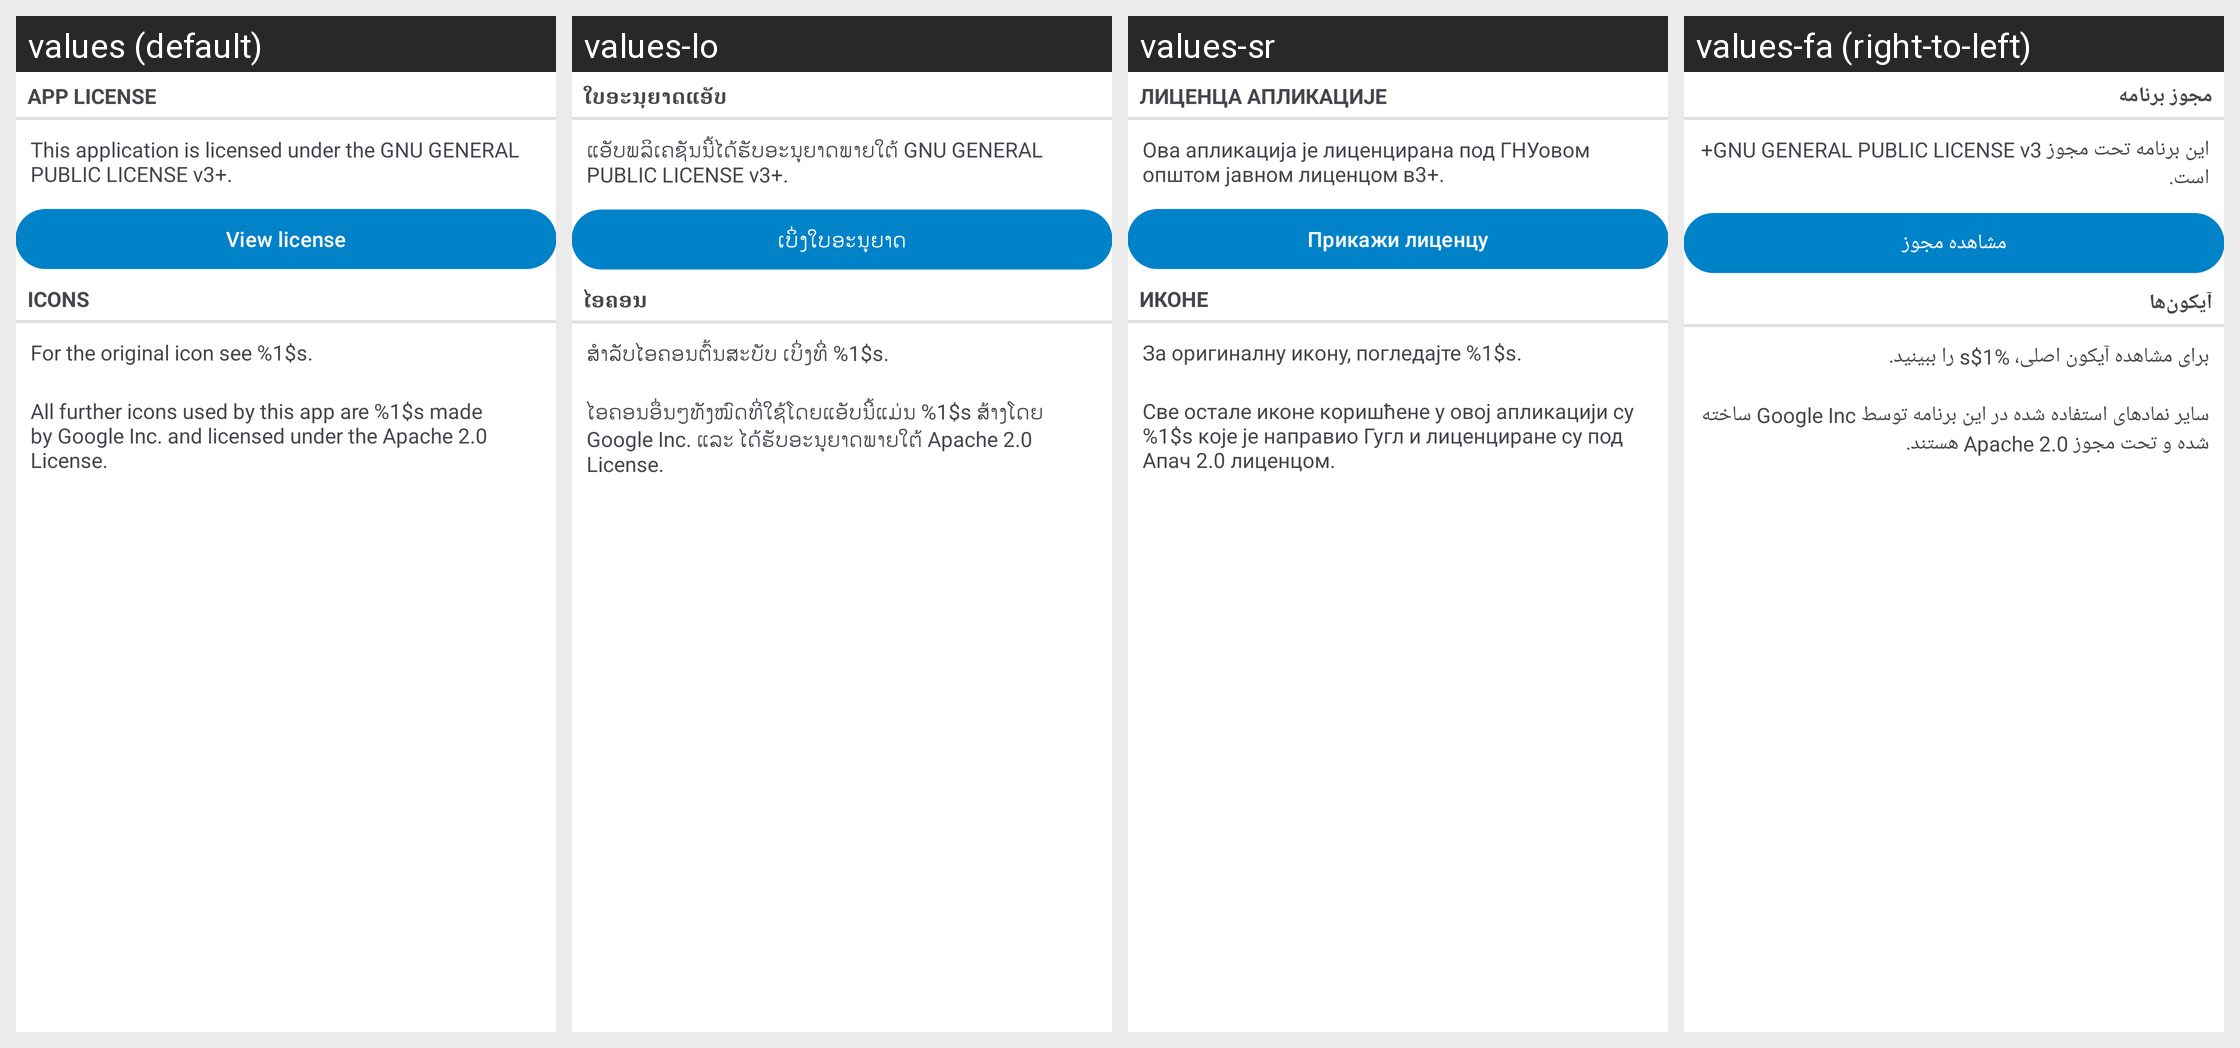

For this localized Android screen grid, give each drawn string resource with its value in every locale shown.
Android screen res/layout/fragment_about_license_tab.xml rendered under 4 locales, left to right: values (default), values-lo, values-sr, values-fa (right-to-left). Device: Nexus 5 (rendered at 1080×1920; each locale shown at half size, 540×960, under a caption strip naming it); theme AppTheme.
Other locales in the repository, not shown: values-ar, values-ast, values-bg-rBG, values-ca, values-cs-rCZ, values-da, values-de, values-el, values-es, values-es-rEC, values-es-rMX, values-et-rEE, values-eu, values-fi-rFI, values-fr, values-ga, values-gl, values-he, values-hr, values-hu-rHU, values-id, values-is, values-it, values-ja-rJP, values-ko, values-lt-rLT, values-nb-rNO, values-nl, values-pl, values-pt-rBR, values-pt-rPT, values-ro, values-ru, values-sc, values-sk-rSK, values-sl, values-sv, values-sw, values-tr, values-ug, values-uk, values-uz, values-vi, values-zh-rCN, values-zh-rHK, values-zh-rTW.
Strings drawn on this screen, with the default value and each locale's value (text and hints the layout hard-codes, and strings that could not be matched under every locale, appear in the picture but are not listed):

about_app_license_title
  values: App license
  values-lo: ໃບອະນຸຍາດແອັບ
  values-sr: Лиценца апликације
  values-fa: مجوز برنامه

about_app_license
  values: This application is licensed under the GNU GENERAL PUBLIC LICENSE v3+.
  values-lo: ແອັບພລິເຄຊັນນີ້ໄດ້ຮັບອະນຸຍາດພາຍໃຕ້ GNU GENERAL PUBLIC LICENSE v3+.
  values-sr: Ова апликација је лиценцирана под ГНУовом општом јавном лиценцом в3+.
  values-fa: این برنامه تحت مجوز GNU GENERAL PUBLIC LICENSE v3+ است.

about_app_license_button
  values: View license
  values-lo: ເບິ່ງໃບອະນຸຍາດ
  values-sr: Прикажи лиценцу
  values-fa: مشاهده مجوز

about_icons_disclaimer_title
  values: Icons
  values-lo: ໄອຄອນ
  values-sr: Иконе
  values-fa: آیکون‌ها

about_icons_disclaimer_app_icon
  values: For the original icon see %1$s.
  values-lo: ສຳລັບໄອຄອນຕົ້ນສະບັບ ເບິ່ງທີ່ %1$s.
  values-sr: За оригиналну икону, погледајте %1$s.
  values-fa: برای مشاهده آیکون اصلی، %1$s را ببینید.

about_icons_disclaimer_mdi_icons
  values: All further icons used by this app are %1$s made by Google Inc. and licensed under the Apache 2.0 License.
  values-lo: ໄອຄອນອື່ນໆທັງໝົດທີ່ໃຊ້ໂດຍແອັບນີ້ແມ່ນ %1$s ສ້າງໂດຍ Google Inc. ແລະ ໄດ້ຮັບອະນຸຍາດພາຍໃຕ້ Apache 2.0 License.
  values-sr: Све остале иконе коришћене у овој апликацији су %1$s које је направио Гугл и лиценциране су под Апач 2.0 лиценцом.
  values-fa: سایر نمادهای استفاده شده در این برنامه توسط Google Inc ساخته شده و تحت مجوز Apache 2.0 هستند.
